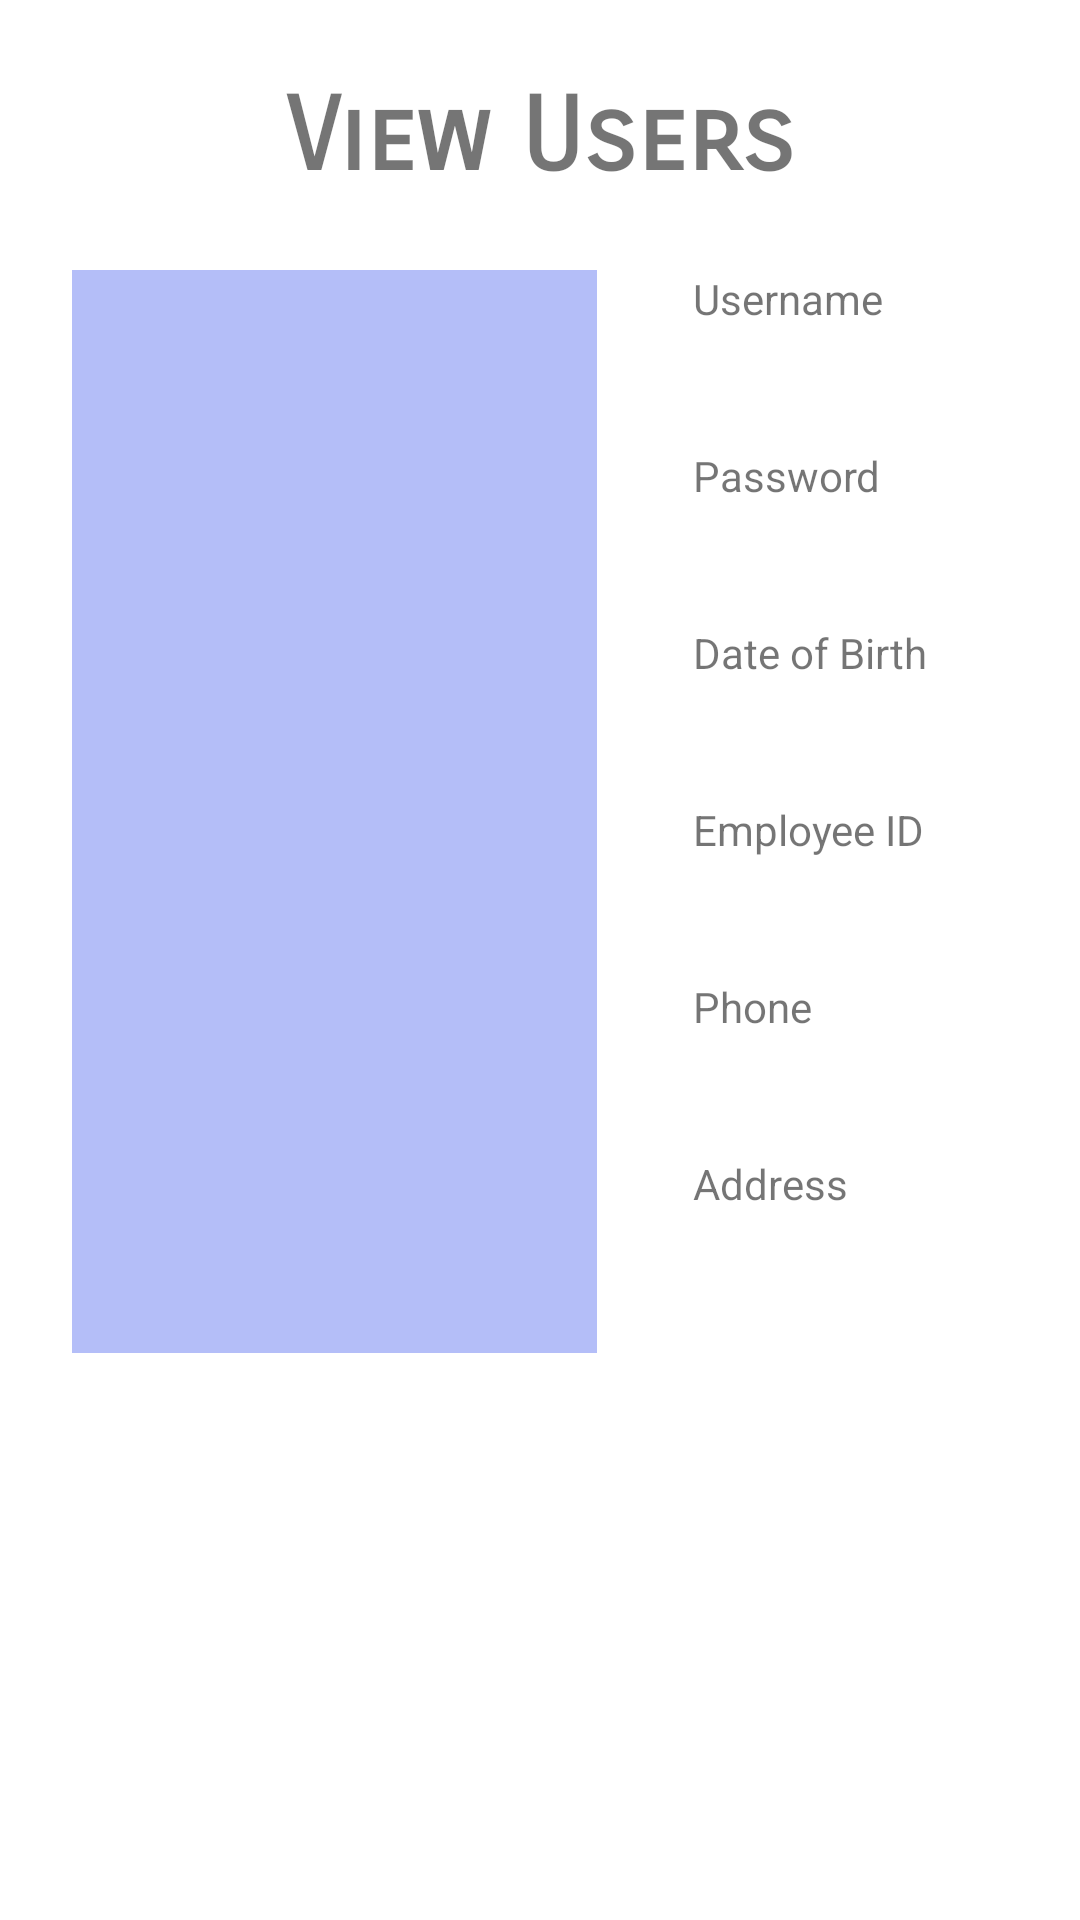

Reconstruct the res/layout file that produces this screen, plus the resources it refers to.
<!-- AndroidManifest.xml: application theme Theme.BIT603_A3_AdrianNicoTabuzo -->
<!-- res/layout/activity_user_view_screen.xml -->
<?xml version="1.0" encoding="utf-8"?>
<androidx.constraintlayout.widget.ConstraintLayout xmlns:android="http://schemas.android.com/apk/res/android"
    xmlns:app="http://schemas.android.com/apk/res-auto"
    xmlns:tools="http://schemas.android.com/tools"
    android:layout_width="match_parent"
    android:layout_height="match_parent"
    tools:context=".UsersViewScreen">

    <TextView
        android:id="@+id/textViewIView"
        android:layout_width="wrap_content"
        android:layout_height="wrap_content"
        android:layout_marginTop="25dp"
        android:fontFamily="sans-serif-smallcaps"
        android:text="@string/ViewUserScreen"
        android:textSize="34sp"
        android:textStyle="bold"
        app:layout_constraintEnd_toEndOf="parent"
        app:layout_constraintStart_toStartOf="parent"
        app:layout_constraintTop_toTopOf="parent"
        android:dividerHeight="5dp"/>

    <ListView
        android:id="@+id/listViewIUserList"
        android:layout_width="175dp"
        android:layout_height="361dp"
        android:layout_marginStart="24dp"
        android:layout_marginLeft="24dp"
        android:layout_marginTop="24dp"
        android:background="#B4BEF8"
        android:choiceMode="singleChoice"
        android:dividerHeight="5dp"
        android:fadeScrollbars="false"
        android:listSelector="@android:drawable/divider_horizontal_textfield"
        app:layout_constraintStart_toStartOf="parent"
        app:layout_constraintTop_toBottomOf="@+id/textViewIView" />

    <TextView
        android:id="@+id/textViewIViewUsernameLabel"
        android:layout_width="wrap_content"
        android:layout_height="wrap_content"
        android:layout_marginStart="32dp"
        android:layout_marginLeft="32dp"
        android:layout_marginTop="24dp"
        android:text="@string/Username"
        app:layout_constraintStart_toEndOf="@+id/listViewIUserList"
        app:layout_constraintTop_toBottomOf="@+id/textViewIView" />

    <TextView
        android:id="@+id/textViewIViewUsername"
        android:layout_width="wrap_content"
        android:layout_height="wrap_content"
        android:layout_marginTop="5dp"
        app:layout_constraintStart_toStartOf="@+id/textViewIViewUsernameLabel"
        app:layout_constraintTop_toBottomOf="@+id/textViewIViewUsernameLabel" />

    <TextView
        android:id="@+id/textViewIViewPasswordLabel"
        android:layout_width="wrap_content"
        android:layout_height="wrap_content"
        android:layout_marginTop="16dp"
        android:text="@string/Password"
        app:layout_constraintStart_toStartOf="@+id/textViewIViewUsername"
        app:layout_constraintTop_toBottomOf="@+id/textViewIViewUsername" />

    <TextView
        android:id="@+id/textViewIViewPassword"
        android:layout_width="wrap_content"
        android:layout_height="wrap_content"
        android:layout_marginTop="5dp"
        app:layout_constraintStart_toStartOf="@+id/textViewIViewPasswordLabel"
        app:layout_constraintTop_toBottomOf="@+id/textViewIViewPasswordLabel" />

    <TextView
        android:id="@+id/textViewIViewDOBLabel"
        android:layout_width="wrap_content"
        android:layout_height="wrap_content"
        android:layout_marginTop="16dp"
        android:text="@string/DOB"
        app:layout_constraintStart_toStartOf="@+id/textViewIViewPassword"
        app:layout_constraintTop_toBottomOf="@+id/textViewIViewPassword" />

    <TextView
        android:id="@+id/textViewIViewDOB"
        android:layout_width="wrap_content"
        android:layout_height="wrap_content"
        android:layout_marginTop="5dp"
        app:layout_constraintStart_toStartOf="@+id/textViewIViewDOBLabel"
        app:layout_constraintTop_toBottomOf="@+id/textViewIViewDOBLabel" />

    <TextView
        android:id="@+id/textViewIViewEIDLabel"
        android:layout_width="wrap_content"
        android:layout_height="wrap_content"
        android:layout_marginTop="16dp"
        android:text="@string/EID"
        app:layout_constraintStart_toStartOf="@+id/textViewIViewDOB"
        app:layout_constraintTop_toBottomOf="@+id/textViewIViewDOB" />

    <TextView
        android:id="@+id/textViewIViewEID"
        android:layout_width="wrap_content"
        android:layout_height="wrap_content"
        android:layout_marginTop="5dp"
        app:layout_constraintStart_toStartOf="@+id/textViewIViewEIDLabel"
        app:layout_constraintTop_toBottomOf="@+id/textViewIViewEIDLabel" />

    <TextView
        android:id="@+id/textViewIViewPhoneLabel"
        android:layout_width="wrap_content"
        android:layout_height="wrap_content"
        android:layout_marginTop="16dp"
        android:text="@string/PhoneNum"
        app:layout_constraintStart_toStartOf="@+id/textViewIViewEID"
        app:layout_constraintTop_toBottomOf="@+id/textViewIViewEID" />

    <TextView
        android:id="@+id/textViewIViewPhone"
        android:layout_width="wrap_content"
        android:layout_height="wrap_content"
        android:layout_marginTop="5dp"
        app:layout_constraintStart_toStartOf="@+id/textViewIViewPhoneLabel"
        app:layout_constraintTop_toBottomOf="@+id/textViewIViewPhoneLabel" />

    <TextView
        android:id="@+id/textViewIViewAddressLabel"
        android:layout_width="wrap_content"
        android:layout_height="wrap_content"
        android:layout_marginTop="16dp"
        android:text="@string/Address"
        app:layout_constraintStart_toStartOf="@+id/textViewIViewPhone"
        app:layout_constraintTop_toBottomOf="@+id/textViewIViewPhone" />

    <TextView
        android:id="@+id/textViewIViewAddress"
        android:layout_width="0dp"
        android:layout_height="wrap_content"
        android:layout_marginTop="5dp"
        android:maxLines="4"
        app:layout_constraintEnd_toEndOf="parent"
        app:layout_constraintStart_toStartOf="@+id/textViewIViewAddressLabel"
        app:layout_constraintTop_toBottomOf="@+id/textViewIViewAddressLabel" />

</androidx.constraintlayout.widget.ConstraintLayout>
<!-- resources referenced by this layout -->
<resources>
  <string name="Address">Address</string>
  <string name="DOB">Date of Birth</string>
  <string name="EID">Employee ID</string>
  <string name="Password">Password</string>
  <string name="PhoneNum">Phone</string>
  <string name="Username">Username</string>
  <string name="ViewUserScreen">View Users</string>
  <style name="Theme.BIT603_A3_AdrianNicoTabuzo" parent="Theme.MaterialComponents.DayNight.DarkActionBar">
          
          <item name="colorPrimary">@color/purple_500</item>
          <item name="colorPrimaryVariant">@color/purple_700</item>
          <item name="colorOnPrimary">@color/white</item>
          
          <item name="colorSecondary">@color/teal_200</item>
          <item name="colorSecondaryVariant">@color/teal_700</item>
          <item name="colorOnSecondary">@color/black</item>
          
          <item name="android:statusBarColor" tools:targetApi="21">?attr/colorPrimaryVariant</item>
          
      </style>
  <!-- not gathered from this repository: default colours our renderer supplied (Android Studio template values) -->
  <color name="purple_500">#FF6200EE</color>
  <color name="purple_700">#FF3700B3</color>
  <color name="teal_200">#FF03DAC5</color>
  <color name="teal_700">#FF018786</color>
  <color name="black">#FF000000</color>
  <color name="white">#FFFFFFFF</color>
</resources>
